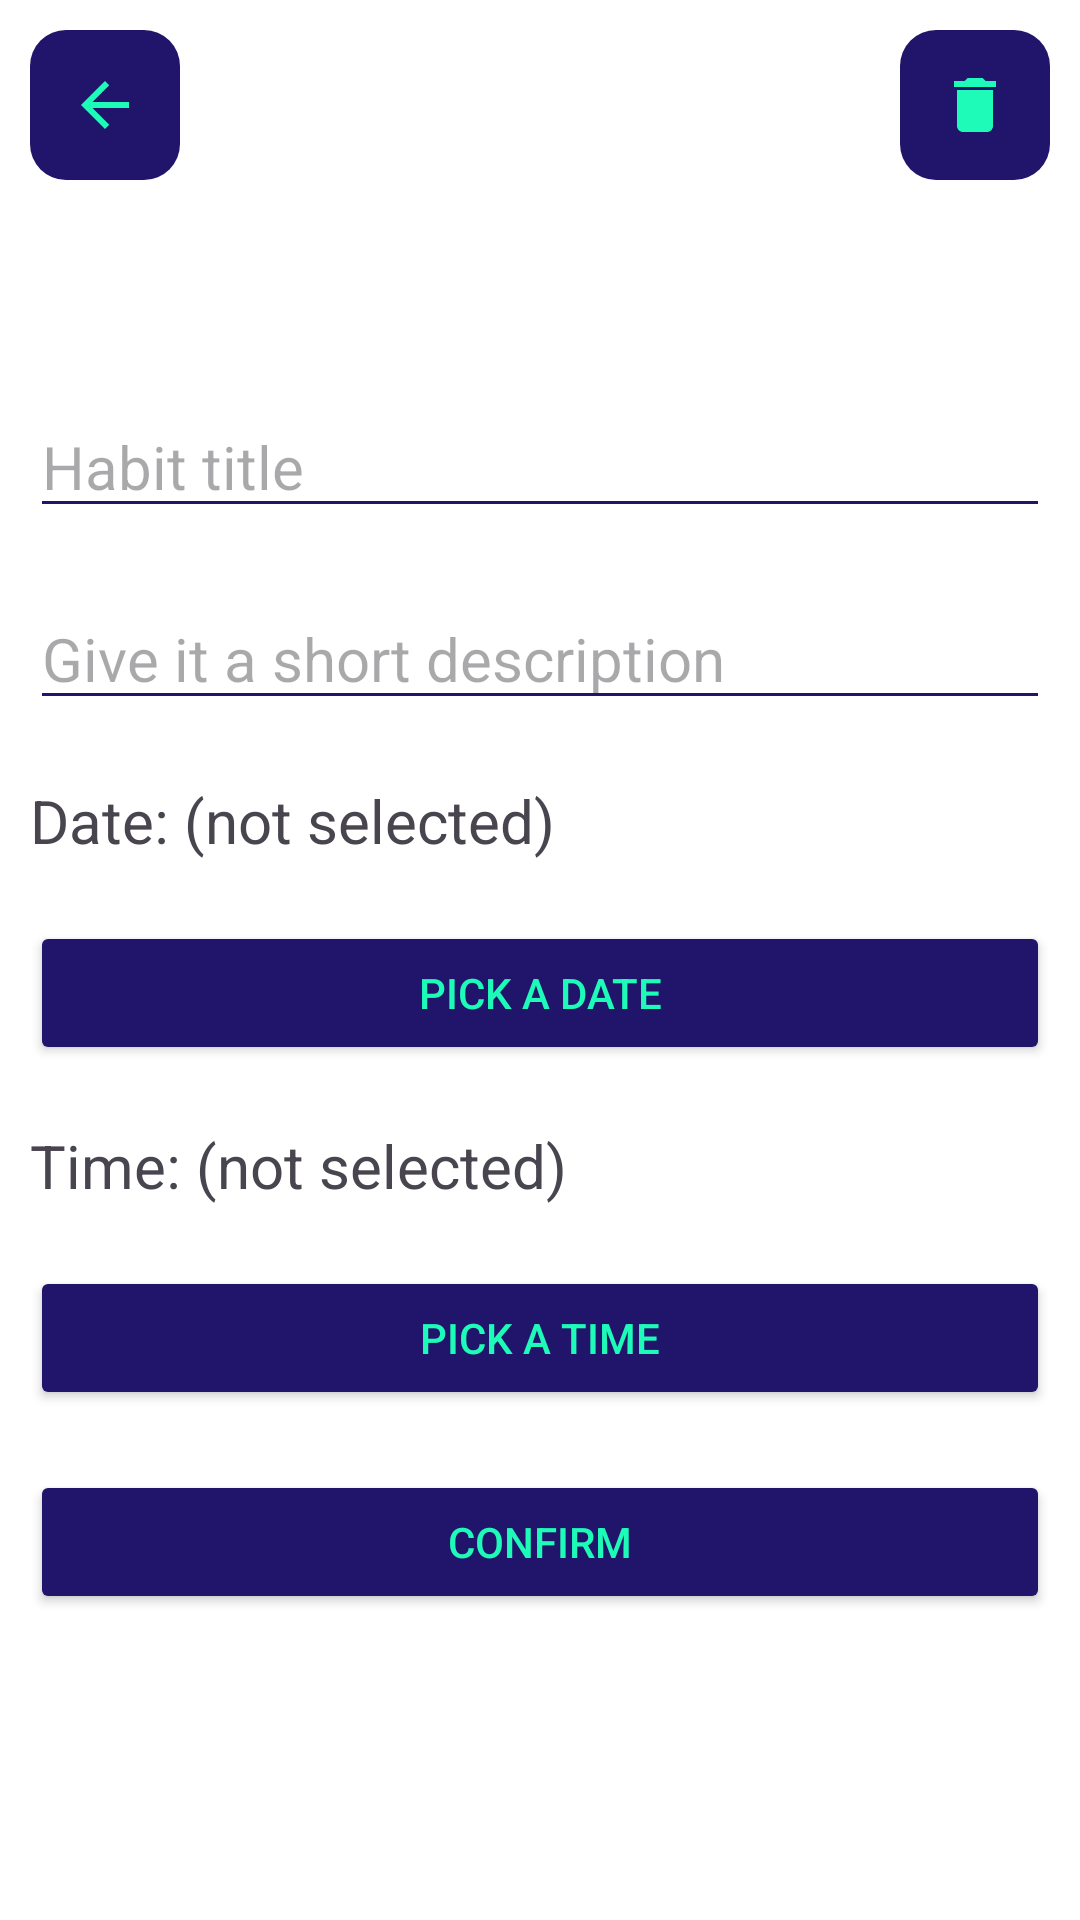

Write the Android layout XML for this screen, with the resource values it uses.
<!-- AndroidManifest.xml: application theme Theme.MyTestApplication2 -->
<!-- res/layout/fragment_update_habit_screen.xml -->
<?xml version="1.0" encoding="utf-8"?>
<RelativeLayout xmlns:android="http://schemas.android.com/apk/res/android"
                xmlns:tools="http://schemas.android.com/tools"
                android:layout_width="match_parent"
                android:layout_height="match_parent"
                tools:context=".ui.fragments.updatehabit.UpdateHabitScreen"
                android:background="@android:color/white">
    <ImageButton
            android:id="@+id/btnBack"
            android:layout_width="50dp"
            android:layout_height="50dp"
            android:layout_margin="10dp"
            android:layout_alignParentStart="true"
            android:layout_alignParentTop="true"
            android:background="@drawable/round_button"
            android:src="@drawable/ic_back"
            android:tint="@color/habits_green"
            android:contentDescription="Back"
            android:clickable="true"
            android:focusable="true"/>

    <ImageButton
            android:id="@+id/btnDeleteHabit"
            android:layout_width="50dp"
            android:layout_height="50dp"
            android:layout_margin="10dp"
            android:layout_alignParentEnd="true"
            android:layout_alignParentTop="true"
            android:background="@drawable/round_button"
            android:src="@drawable/ic_delete"
            android:tint="@color/habits_green"
            android:contentDescription="Delete Habit"
            android:clickable="true"
            android:focusable="true"/>
    <ScrollView
            android:layout_width="match_parent"
            android:layout_height="wrap_content"
            android:layout_centerInParent="true">

        <LinearLayout
                android:id="@+id/ll_textviews_update"
                android:layout_width="match_parent"
                android:layout_height="match_parent"
                android:gravity="center"
                android:orientation="vertical">

            <TextView android:layout_width="match_parent"
                      android:layout_height="30dp"
                      android:textSize="20sp"
                      android:gravity="center"
                      android:textColor="@color/red"
                      android:id="@+id/errorMessage"/>

            <EditText
                    android:id="@+id/et_habitTitle_update"
                    android:layout_width="match_parent"
                    android:layout_height="wrap_content"
                    android:layout_margin="10dp"
                    android:backgroundTint="@color/habits_blue"
                    android:hint="Habit title"
                    android:inputType="text"
                    android:textColor="@android:color/black"
                    android:textSize="20sp" />

            <EditText
                    android:id="@+id/et_habitDescription_update"
                    android:layout_width="match_parent"
                    android:layout_height="wrap_content"
                    android:layout_margin="10dp"
                    android:backgroundTint="@color/habits_blue"
                    android:hint="Give it a short description"
                    android:inputType="textShortMessage"
                    android:textColor="@android:color/black"
                    android:textSize="20sp" />

            <TextView
                    android:id="@+id/tv_dateSelected_update"
                    android:layout_width="match_parent"
                    android:layout_height="wrap_content"
                    android:layout_margin="10dp"
                    android:text="Date: (not selected)"
                    android:textSize="20sp" />

            <Button
                    android:id="@+id/btn_pickDate_update"
                    android:layout_width="match_parent"
                    android:layout_height="wrap_content"
                    android:layout_margin="10dp"
                    android:backgroundTint="@color/habits_blue"
                    android:textColor="@color/habits_green"
                    android:clickable="true"
                    android:focusable="true"
                    android:foreground="?android:attr/selectableItemBackground"
                    android:text="Pick a date"/>

            <TextView
                    android:id="@+id/tv_timeSelected_update"
                    android:layout_width="match_parent"
                    android:layout_height="wrap_content"
                    android:layout_margin="10dp"
                    android:text="Time: (not selected)"
                    android:textSize="20sp" />

            <Button
                    android:id="@+id/btn_pickTime_update"
                    android:layout_width="match_parent"
                    android:layout_height="wrap_content"
                    android:layout_margin="10dp"
                    android:backgroundTint="@color/habits_blue"
                    android:clickable="true"
                    android:focusable="true"
                    android:foreground="?android:attr/selectableItemBackground"
                    android:text="Pick a time"
                    android:textColor="@color/habits_green" />


            <Button
                    android:id="@+id/btn_confirm_update"
                    android:layout_width="match_parent"
                    android:layout_height="wrap_content"
                    android:layout_margin="10dp"
                    android:backgroundTint="@color/habits_blue"
                    android:clickable="true"
                    android:focusable="true"
                    android:foreground="?android:attr/selectableItemBackground"
                    android:text="Confirm"
                    android:textColor="@color/habits_green" />

        </LinearLayout>

    </ScrollView>


</RelativeLayout>
<!-- resources referenced by this layout -->
<resources>
  <color name="habits_blue">#20156B</color>
  <color name="habits_green">#1EFBB8</color>
  <color name="red">#EF5350</color>
  <!-- drawable ic_back (drawable) -->
  <vector xmlns:android="http://schemas.android.com/apk/res/android"
          android:autoMirrored="true"
          android:height="24dp"
          android:tint="@color/habits_green"
          android:viewportHeight="24"
          android:viewportWidth="24"
          android:width="24dp">
        
      <path android:fillColor="@android:color/white"
            android:pathData="M20,11H7.83l5.59,-5.59L12,4l-8,8 8,8 1.41,-1.41L7.83,13H20v-2z"/>
      
  </vector>
  <!-- drawable ic_delete (drawable) -->
  <vector xmlns:android="http://schemas.android.com/apk/res/android" android:height="24dp" android:tint="@color/habits_blue" android:viewportHeight="24" android:viewportWidth="24" android:width="24dp">
        
      <path android:fillColor="@color/habits_blue" android:pathData="M6,19c0,1.1 0.9,2 2,2h8c1.1,0 2,-0.9 2,-2V7H6v12zM19,4h-3.5l-1,-1h-5l-1,1H5v2h14V4z"/>
      
  </vector>
  <!-- drawable round_button (drawable) -->
  <?xml version="1.0" encoding="utf-8"?>
  <shape xmlns:android="http://schemas.android.com/apk/res/android">
      <corners android:radius="12dp"/>
      <solid android:color="@color/habits_blue" />
  
  </shape>
  <style name="Theme.MyTestApplication2" parent="Base.Theme.MyTestApplication2" />
  <style name="Base.Theme.MyTestApplication2" parent="Theme.Material3.DayNight.NoActionBar">
          
          
      </style>
</resources>
